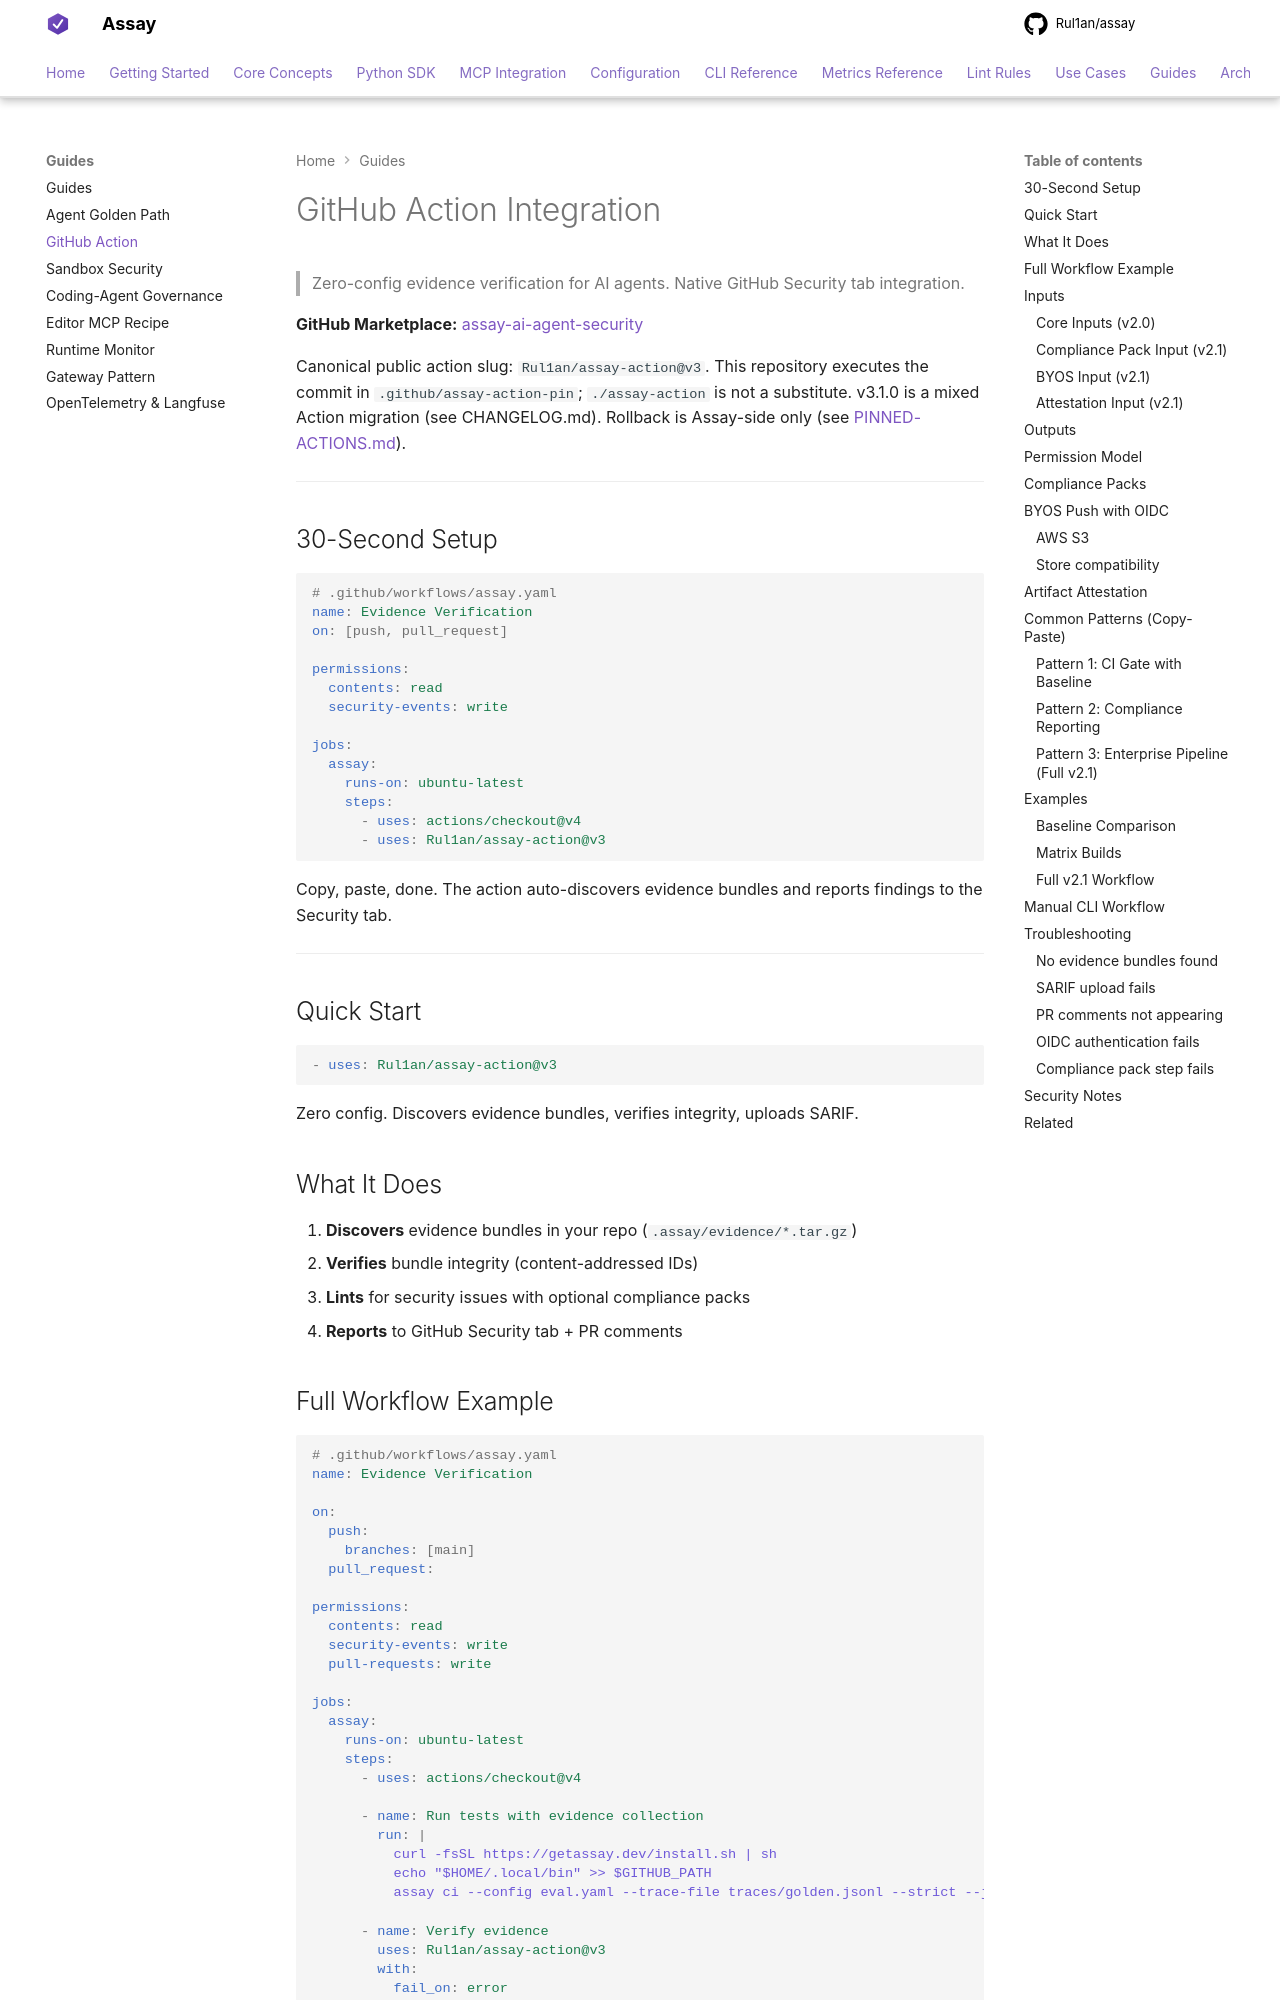

repository: Rul1an/assay · page: guides/github-action/index.html · generator: mkdocs

# GitHub Action Integration

> Zero-config evidence verification for AI agents. Native GitHub Security tab integration.

**GitHub Marketplace:** [assay-ai-agent-security](https://github.com/marketplace/actions/assay-ai-agent-security)

Canonical public action slug: `Rul1an/assay-action@v3`.
This repository executes the commit in `.github/assay-action-pin`; `./assay-action` is not a substitute.
v3.1.0 is a mixed Action migration (see CHANGELOG.md). Rollback is Assay-side
only (see [PINNED-ACTIONS.md](../PINNED-ACTIONS.md)).

---

## 30-Second Setup

```yaml
# .github/workflows/assay.yaml
name: Evidence Verification
on: [push, pull_request]

permissions:
  contents: read
  security-events: write

jobs:
  assay:
    runs-on: ubuntu-latest
    steps:
      - uses: actions/checkout@v4
      - uses: Rul1an/assay-action@v3
```

Copy, paste, done. The action auto-discovers evidence bundles and reports findings to the Security tab.

---

## Quick Start

```yaml
- uses: Rul1an/assay-action@v3
```

Zero config. Discovers evidence bundles, verifies integrity, uploads SARIF.

## What It Does

1. **Discovers** evidence bundles in your repo (`.assay/evidence/*.tar.gz`)
2. **Verifies** bundle integrity (content-addressed IDs)
3. **Lints** for security issues with optional compliance packs
4. **Reports** to GitHub Security tab + PR comments

## Full Workflow Example

```yaml
# .github/workflows/assay.yaml
name: Evidence Verification

on:
  push:
    branches: [main]
  pull_request:

permissions:
  contents: read
  security-events: write
  pull-requests: write

jobs:
  assay:
    runs-on: ubuntu-latest
    steps:
      - uses: actions/checkout@v4

      - name: Run tests with evidence collection
        run: |
          curl -fsSL https://getassay.dev/install.sh | sh
          echo "$HOME/.local/bin" >> $GITHUB_PATH
          assay ci --config eval.yaml --trace-file traces/golden.jsonl --strict --junit .assay/reports/junit.xml --sarif .assay/reports/sarif.json

      - name: Verify evidence
        uses: Rul1an/assay-action@v3
        with:
          fail_on: error
          baseline_key: ${{ github.event.repository.name }}
          write_baseline: ${{ github.ref == format('refs/heads/{0}', github.event.repository.default_branch) }}
```

## Inputs
